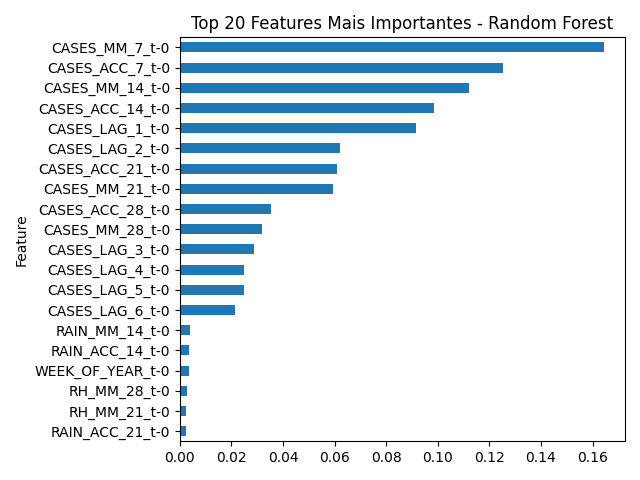

Values plotted in this chart, from the file beside it:
Feature, Importance
CASES_MM_7_t-0, 0.1644
CASES_ACC_7_t-0, 0.1253
CASES_MM_14_t-0, 0.112
CASES_ACC_14_t-0, 0.0984
CASES_LAG_1_t-0, 0.09155
CASES_LAG_2_t-0, 0.06194
CASES_ACC_21_t-0, 0.06099
CASES_MM_21_t-0, 0.05953
CASES_ACC_28_t-0, 0.03553
CASES_MM_28_t-0, 0.03178
CASES_LAG_3_t-0, 0.02864
CASES_LAG_4_t-0, 0.02487
CASES_LAG_5_t-0, 0.02473
CASES_LAG_6_t-0, 0.02135
RAIN_MM_14_t-0, 0.003896
RAIN_ACC_14_t-0, 0.003726
WEEK_OF_YEAR_t-0, 0.003655
RH_MM_28_t-0, 0.002785
RH_MM_21_t-0, 0.002316
RAIN_ACC_21_t-0, 0.002315
TEMP_RANGE_MM_28_t-0, 0.002265
RAIN_MM_7_t-0, 0.002247
TEMP_RANGE_MM_7_t-0, 0.002188
RAIN_ACC_7_t-0, 0.002127
RAIN_ACC_28_t-0, 0.00209
TEM_AVG_MM_14_t-0, 0.002051
TEMP_RANGE_MM_21_t-0, 0.001995
TEM_AVG_MM_28_t-0, 0.00198
TEM_AVG_MM_7_t-0, 0.001961
TEM_AVG_MM_21_t-0, 0.001798
TEM_AVG_t-0, 0.001795
TEM_MIN_t-0, 0.00179
RAIN_MM_21_t-0, 0.001776
RAIN_MM_28_t-0, 0.001565
RH_MM_7_t-0, 0.001531
TEMP_RANGE_t-0, 0.001511
RH_MM_14_t-0, 0.001493
TEMP_RANGE_MM_14_t-0, 0.001395
TEM_MAX_t-0, 0.001347
RH_MAX_t-0, 0.001282
RAIN_t-0, 0.001275
RH_MIN_t-0, 0.001265
RH_AVG_t-0, 0.001255
IDEAL_TEMP_t-0, 0.0001261
EXTREME_RAIN_t-0, 0.0001033
SIGNIFICANT_RAIN_t-0, 8.805774122554076e-05
EXTREME_TEMP_t-0, 2.957136759844008e-08
